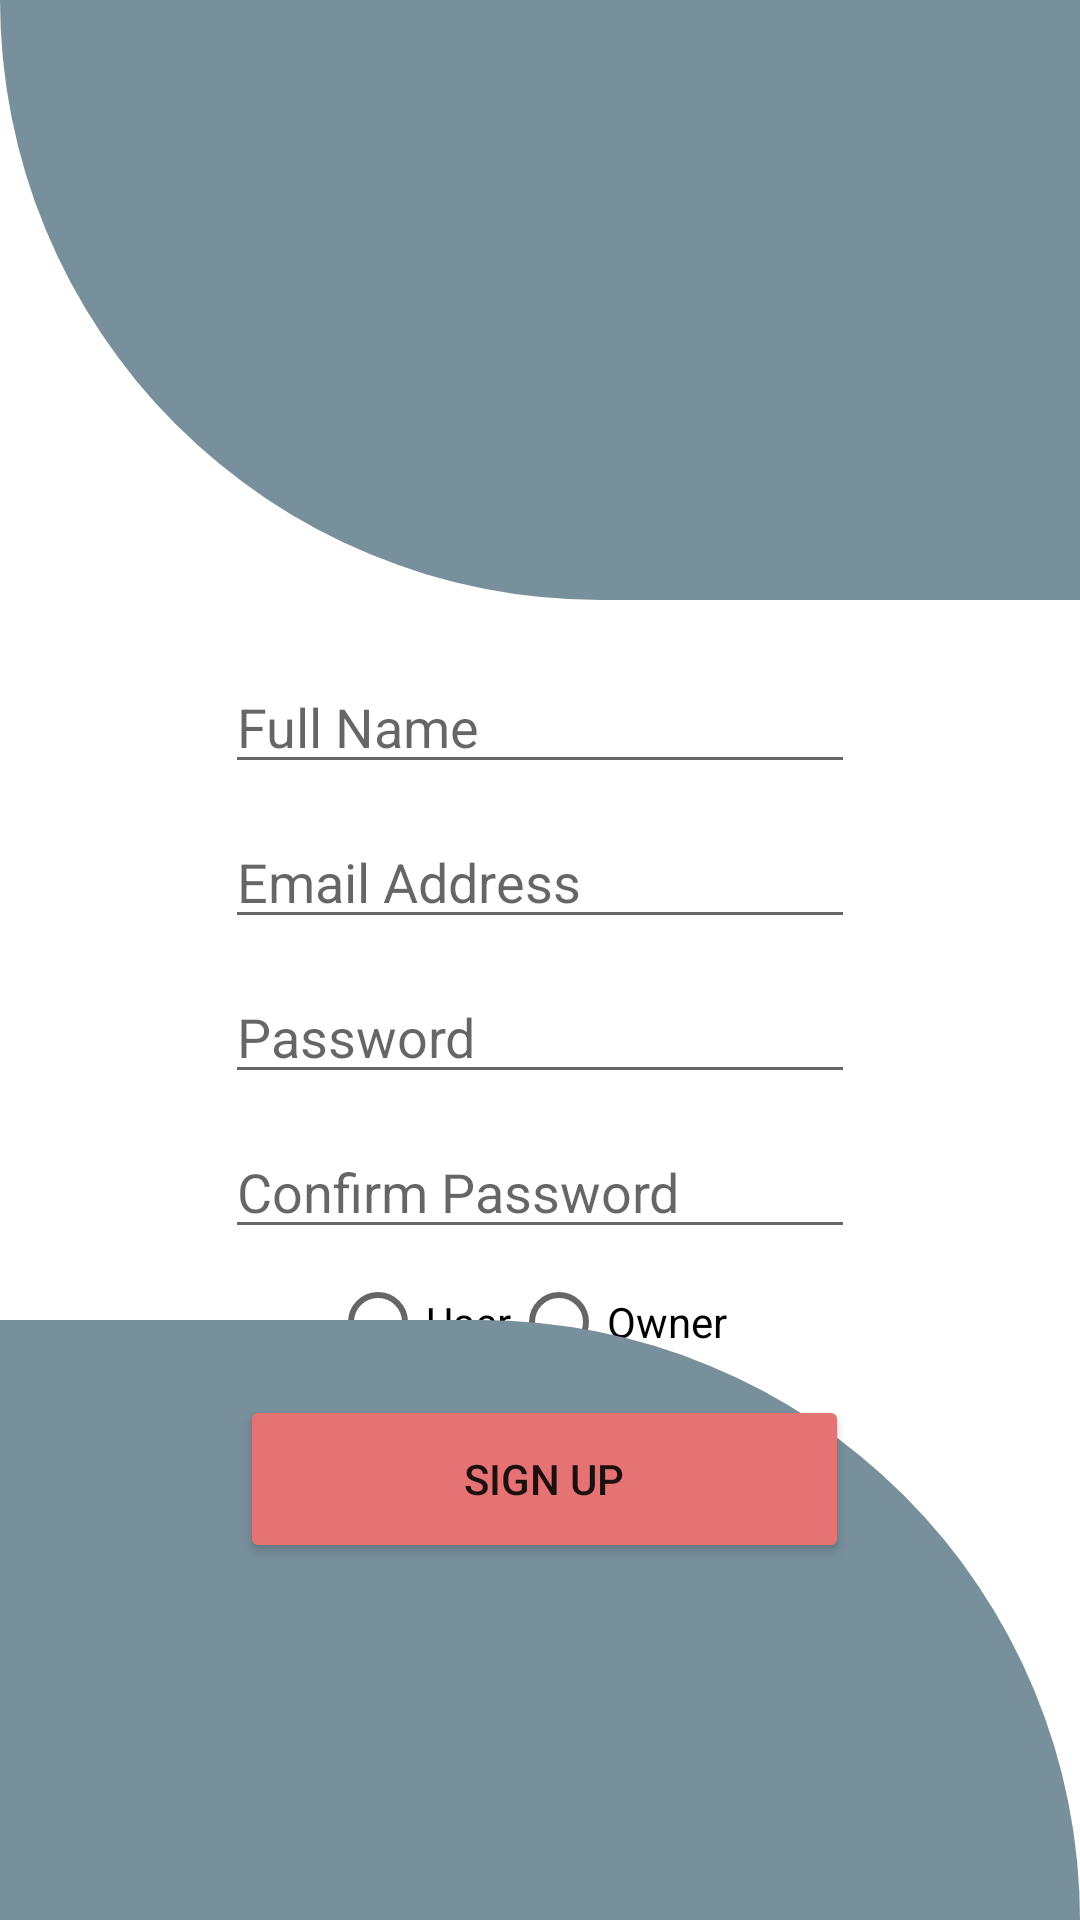

Reconstruct the res/layout file that produces this screen, plus the resources it refers to.
<!-- AndroidManifest.xml: application theme Theme.MobileProject -->
<!-- res/layout/activity_register.xml -->
<?xml version="1.0" encoding="utf-8"?>
<androidx.constraintlayout.widget.ConstraintLayout xmlns:android="http://schemas.android.com/apk/res/android"
    xmlns:app="http://schemas.android.com/apk/res-auto"
    xmlns:tools="http://schemas.android.com/tools"
    android:layout_width="match_parent"
    android:layout_height="match_parent"
    tools:context=".Register">

    <View
        android:id="@+id/header_view"
        android:layout_width="match_parent"
        android:layout_height="200dp"
        android:background="@drawable/header_bg"
        app:layout_constraintTop_toTopOf="parent">

    </View>


    <EditText
        android:id="@+id/FName"
        android:layout_width="wrap_content"
        android:layout_height="wrap_content"
        android:layout_alignParentTop="true"
        android:layout_centerHorizontal="true"
        android:layout_marginStart="99dp"
        android:layout_marginLeft="99dp"
        android:layout_marginTop="220dp"
        android:layout_marginEnd="99dp"
        android:layout_marginRight="99dp"
        android:ems="10"
        android:hint="Full Name"
        android:inputType="text"
        app:layout_constraintEnd_toEndOf="parent"
        app:layout_constraintStart_toStartOf="parent"
        app:layout_constraintTop_toTopOf="parent" />


    <EditText
        android:id="@+id/Temail"
        android:layout_width="wrap_content"
        android:layout_height="wrap_content"
        android:layout_alignParentTop="true"
        android:layout_centerHorizontal="true"
        android:layout_marginStart="99dp"
        android:layout_marginLeft="99dp"
        android:layout_marginTop="10dp"
        android:layout_marginEnd="99dp"
        android:layout_marginRight="99dp"
        android:ems="10"
        android:hint="Email Address"
        android:inputType="textEmailAddress"
        app:layout_constraintBottom_toTopOf="@+id/Tpassword"
        app:layout_constraintEnd_toEndOf="parent"
        app:layout_constraintStart_toStartOf="parent"
        app:layout_constraintTop_toBottomOf="@id/FName" />

    <EditText
        android:id="@+id/Tpassword"
        android:layout_width="wrap_content"
        android:layout_height="wrap_content"
        android:layout_below="@+id/Temail"
        android:layout_centerHorizontal="true"
        android:layout_marginStart="99dp"
        android:layout_marginLeft="99dp"
        android:layout_marginTop="10dp"
        android:layout_marginEnd="99dp"
        android:layout_marginRight="99dp"
        android:ems="10"
        android:hint="Password"
        android:inputType="textPassword"
        app:layout_constraintBottom_toTopOf="@+id/TCpassword"
        app:layout_constraintEnd_toEndOf="@id/TCpassword"
        app:layout_constraintStart_toStartOf="@+id/Temail"
        app:layout_constraintTop_toBottomOf="@+id/Temail" />

    <EditText
        android:id="@+id/TCpassword"
        android:layout_width="wrap_content"
        android:layout_height="wrap_content"
        android:layout_below="@+id/Tpassword"
        android:layout_centerHorizontal="true"
        android:layout_marginStart="99dp"
        android:layout_marginLeft="99dp"
        android:layout_marginTop="10dp"
        android:layout_marginEnd="99dp"
        android:layout_marginRight="99dp"
        android:ems="10"
        android:hint="Confirm Password"
        android:inputType="textPassword"
        app:layout_constraintBottom_toTopOf="@+id/userType"
        app:layout_constraintEnd_toEndOf="parent"
        app:layout_constraintStart_toStartOf="parent"
        app:layout_constraintTop_toBottomOf="@+id/Tpassword" />

    <TextView
        android:id="@+id/txtUserType"
        android:layout_width="wrap_content"
        android:layout_height="wrap_content"
        android:layout_marginStart="200dp"
        android:layout_marginTop="20dp"
        android:layout_marginEnd="0dp"
        android:layout_marginRight="122dp"
        app:layout_constraintEnd_toEndOf="parent"
        app:layout_constraintStart_toStartOf="parent"
        app:layout_constraintTop_toBottomOf="@+id/TCpassword"
        />


    <RadioGroup xmlns:android="http://schemas.android.com/apk/res/android"
        android:id="@+id/userType"
        android:layout_width="match_parent"
        android:layout_height="wrap_content"
        android:orientation="horizontal"
        android:layout_marginStart="110dp"

        android:layout_marginEnd="110dp"
        app:layout_constraintBottom_toTopOf="@+id/Bregister"
        app:layout_constraintEnd_toEndOf="parent"
        app:layout_constraintStart_toStartOf="parent"
        app:layout_constraintTop_toBottomOf="@+id/TCpassword">
        <RadioButton android:id="@+id/radio_user"
            android:layout_width="wrap_content"
            android:layout_height="wrap_content"
            android:text="User"/>
        <RadioButton android:id="@+id/radio_owner"
            android:layout_width="wrap_content"
            android:layout_height="wrap_content"
            android:text="Owner"/>
    </RadioGroup>

    <Button
        android:id="@+id/Bregister"
        android:layout_width="203dp"
        android:layout_height="56dp"
        android:layout_below="@+id/TCpassword"
        android:layout_centerHorizontal="true"
        android:layout_marginStart="110dp"
        android:layout_marginLeft="110dp"
        android:layout_marginTop="90dp"
        android:layout_marginEnd="110dp"
        android:layout_marginRight="110dp"
        android:backgroundTint="#E57373"
        android:ems="10"
        android:text="Sign Up"

        app:layout_constraintEnd_toEndOf="parent"
        app:layout_constraintHorizontal_bias="0.478"
        app:layout_constraintStart_toStartOf="parent"
        app:layout_constraintTop_toTopOf="@+id/TCpassword" />

    <ProgressBar
        android:id="@+id/progressBar"
        style="?android:attr/progressBarStyle"
        android:layout_width="wrap_content"
        android:layout_height="wrap_content"
        android:layout_weight="1"
        android:visibility="invisible"
        app:layout_constraintBottom_toBottomOf="parent"
        app:layout_constraintEnd_toEndOf="parent"
        app:layout_constraintHorizontal_bias="0.5"
        app:layout_constraintStart_toStartOf="parent"
        app:layout_constraintTop_toTopOf="parent"
        app:layout_constraintVertical_bias="0.6"
        tools:visibility="invisible" />

    <TextView
        android:id="@+id/signinButton"
        android:layout_width="wrap_content"
        android:layout_height="wrap_content"
        android:layout_marginStart="122dp"
        android:layout_marginLeft="122dp"
        android:layout_marginTop="20dp"
        android:layout_marginEnd="122dp"
        android:layout_marginRight="122dp"
        android:text="@string/already_signed_up_log_in"
        app:layout_constraintEnd_toEndOf="parent"
        app:layout_constraintStart_toStartOf="parent"
        app:layout_constraintTop_toBottomOf="@+id/Bregister"
        />

    <LinearLayout
        android:layout_width="match_parent"
        android:layout_height="match_parent"
        android:gravity="bottom"
        tools:layout_editor_absoluteX="0dp"
        tools:layout_editor_absoluteY="0dp">


        <View

            android:layout_width="match_parent"
            android:layout_height="200dp"
            android:background="@drawable/bottom_bg" />
    </LinearLayout>


</androidx.constraintlayout.widget.ConstraintLayout>
<!-- resources referenced by this layout -->
<resources>
  <!-- drawable bottom_bg (drawable) -->
  <?xml version="1.0" encoding="utf-8"?>
  <shape xmlns:android="http://schemas.android.com/apk/res/android"
      android:shape="rectangle">
      <solid android:color="@color/blueGrey"/>
      <corners android:topRightRadius="200dp"/>
  
  </shape>
  <!-- drawable header_bg (drawable) -->
  <?xml version="1.0" encoding="utf-8"?>
  <shape xmlns:android="http://schemas.android.com/apk/res/android"
      android:shape="rectangle">
      <solid android:color="@color/blueGrey"/>
      <corners android:bottomLeftRadius="200dp"/>
  
  </shape>
  <string name="already_signed_up_log_in">Already Signed Up? <u>Log in</u>.</string>
  <style name="Theme.MobileProject" parent="Theme.MaterialComponents.DayNight.NoActionBar">
          
          <item name="colorPrimary">@color/purple_500</item>
          <item name="colorPrimaryVariant">@color/purple_700</item>
          <item name="colorOnPrimary">@color/white</item>
          
          <item name="colorSecondary">@color/teal_200</item>
          <item name="colorSecondaryVariant">@color/teal_700</item>
          <item name="colorOnSecondary">@color/black</item>
          
          <item name="android:statusBarColor" tools:targetApi="l">@color/black</item>
  
          
      </style>
  <color name="blueGrey">#78909C</color>
  <color name="purple_500">#FF6200EE</color>
  <color name="purple_700">#FF3700B3</color>
  <color name="white">#FFFFFFFF</color>
  <color name="teal_200">#FF03DAC5</color>
  <color name="teal_700">#FF018786</color>
  <color name="black">#FF000000</color>
</resources>
